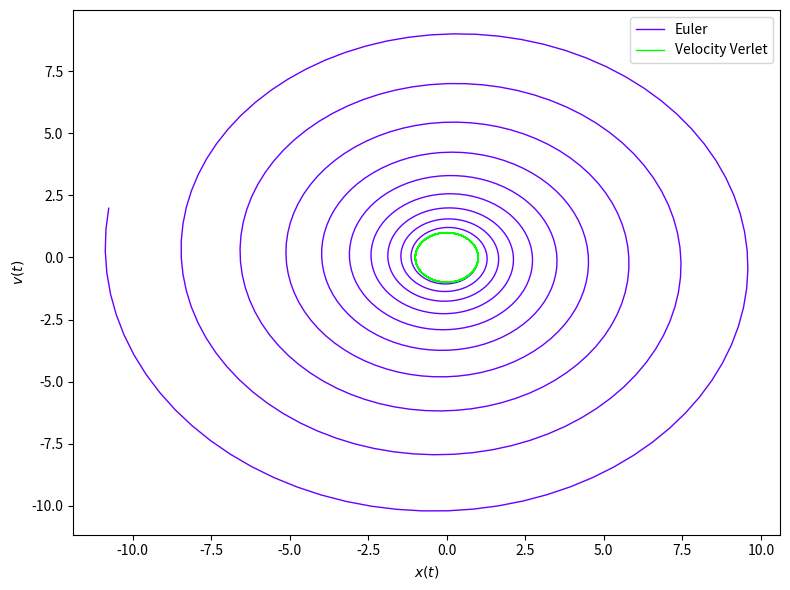
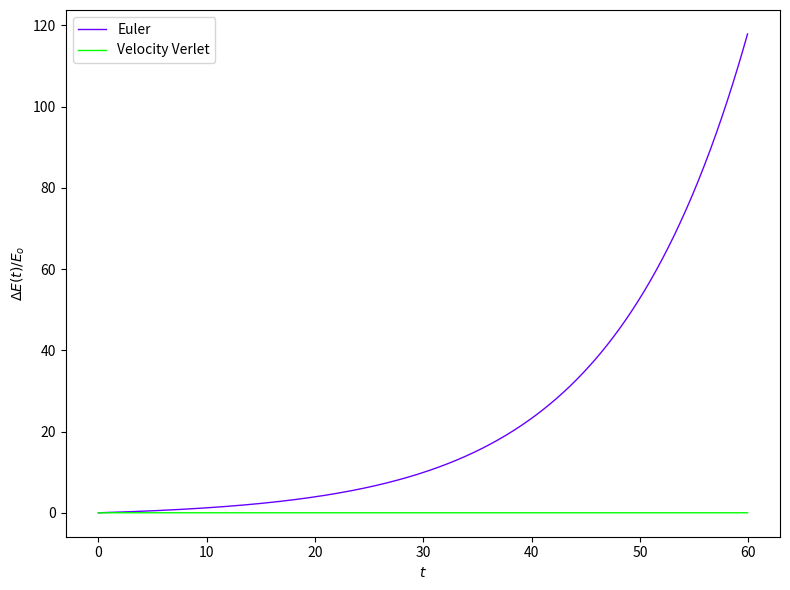

The matplotlib source for these figures, in order:
# -*- coding: utf-8 -*-
"""Tarefa11.ipynb

Automatically generated by Colaboratory.

Original file is located at
    https://colab.research.google.com/drive/1znvkv0YPyd28w1TahmOnRdTc12eeObLZ
"""

# coding:utf8
import numpy as np
import matplotlib.pyplot as plt
import itertools
from random import random

def Energia(x, v, k=1, m=1):
  E = (k * x**2 + m * v**2)/2
  return E

dt = 0.08
t_list = np.arange(0., 60., dt)

# Método de Euler
x1_list = []
v1_list = []
E1_list = []
dE1_list = []
x = 1
v = 0

for t in t_list:
  # Cálculo da posição e velocidade no instante t
  F = -x
  x = x + v*dt
  x1_list.append(x)
  v = v + F*dt
  v1_list.append(v)

  # Cálculo da energia no instante t
  E = Energia(x, v) 
  E1_list.append(E)

# Cálculo de dE/E0 
E_0 = Energia(x1_list[0], v1_list[0])
for i in range(len(E1_list)):
  dE = (E1_list[i] - E_0) / E_0
  dE1_list.append(dE)

# Método de Velocity Verlet
x2_list = []
v2_list = []
E2_list = []
dE2_list = []
x = 1
v = 0

for t in t_list:
  # Cálculo da posição e velocidade no instante t
  F = -x
  v = v + (F * dt)/2
  x = x + v*dt
  x2_list.append(x)
  F = -x
  v = v + (F * dt)/2
  v2_list.append(v) 

  # Cálculo da energia no instante t
  E = Energia(x, v) 
  E2_list.append(E)

# Cálculo de dE/E0
E_0 = Energia(x2_list[0], v2_list[0])
for i in range(len(E2_list)):
  dE = (E2_list[i] - E_0) / E_0
  dE2_list.append(dE)

plt.figure(1, figsize=[8, 6])
plt.plot(x1_list, v1_list, c='#6600ff', label=f"Euler", linewidth=1)
plt.plot(x2_list, v2_list, c='#00ff00', label=f"Velocity Verlet", linewidth=1)
#plt.plot(x1_list, v1_list, c='#ff1a75', label=f"Euler", linewidth=1)
#plt.plot(x2_list, v2_list, c='#e6b800', label=f"Velocity Verlet", linewidth=1)
plt.legend()
plt.xlabel(r'$x(t)$')
plt.ylabel(r'$v(t)$')
plt.tight_layout()
plt.savefig("Tarefa-11-1-Antônio.pdf")

plt.figure(2, figsize=[8, 6])
plt.plot(t_list, dE1_list, c='#6600ff', label=f"Euler", linewidth=1)
plt.plot(t_list, dE2_list, c='#00ff00', label=f"Velocity Verlet", linewidth=1)
#plt.plot(t_list, dE1_list, c='#ff1a75', label=f"Euler", linewidth=1)
#plt.plot(t_list, dE2_list, c='#e6b800', label=f"Velocity Verlet", linewidth=1)
plt.legend()
plt.xlabel(r'$t$')
plt.ylabel(r'$\Delta E(t) / E_{o} $')
plt.tight_layout()
plt.savefig("Tarefa-11-2-Antônio.pdf")